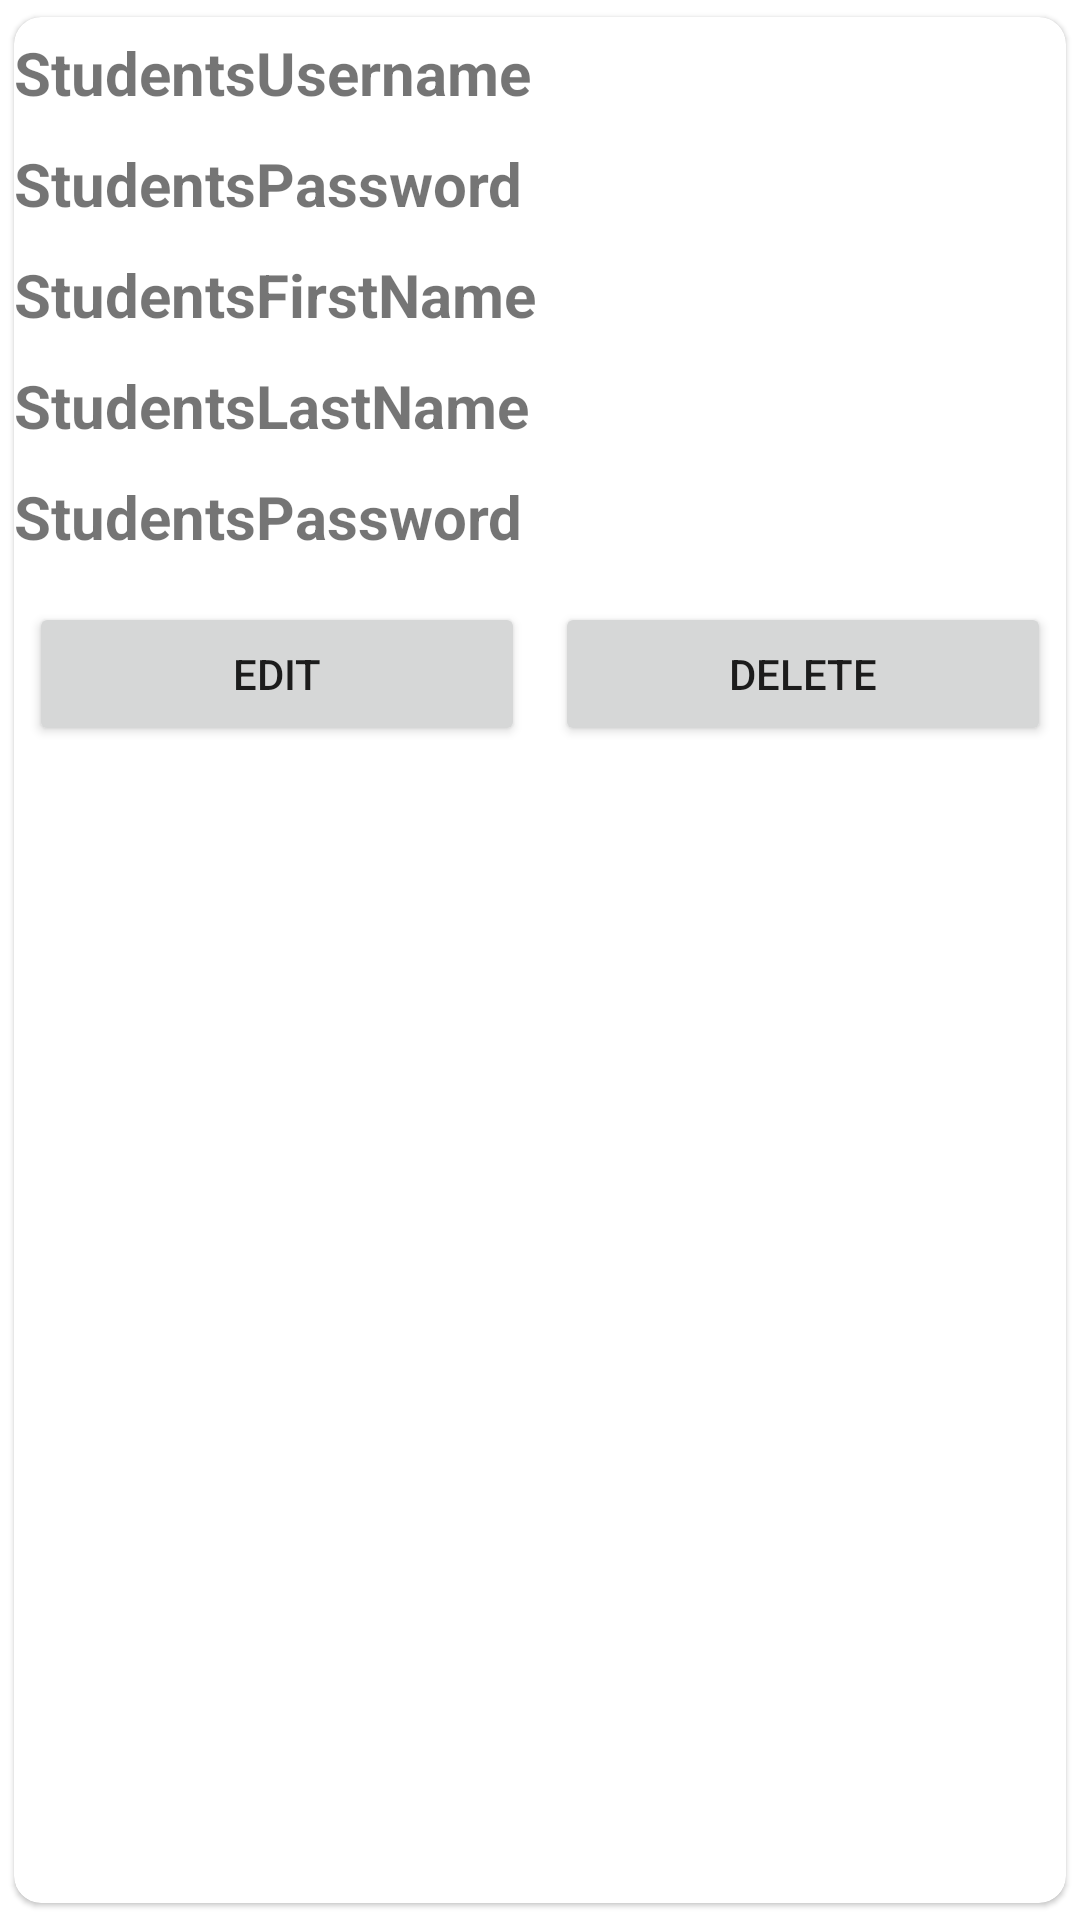

Reconstruct the res/layout file that produces this screen, plus the resources it refers to.
<!-- AndroidManifest.xml: application theme Theme.MyQuizApplication -->
<!-- res/layout/singledata.xml -->
<?xml version="1.0" encoding="utf-8"?>
<androidx.cardview.widget.CardView xmlns:android="http://schemas.android.com/apk/res/android"
    android:layout_width="match_parent"
    android:layout_height="match_parent"
    xmlns:app="http://schemas.android.com/apk/res-auto"
    app:cardElevation="1dp"
    app:cardCornerRadius="9dp"
    app:cardUseCompatPadding="true"
    app:cardPreventCornerOverlap="true">
    <RelativeLayout
        android:layout_width="match_parent"
        android:layout_height="wrap_content">
        <TextView
            android:layout_width="match_parent"
            android:layout_height="wrap_content"
            android:id="@+id/usern"
            android:text="StudentsUsername"
            android:textSize="20dp"
            android:layout_marginTop="5dp"
            android:textStyle="bold" />
        <TextView
            android:layout_width="match_parent"
            android:layout_height="wrap_content"
            android:text="StudentsPassword"
            android:textSize="20dp"
            android:layout_below="@+id/usern"
            android:textStyle="bold"
            android:layout_marginTop="10dp"
            android:id="@+id/passw"/>
        <TextView
            android:layout_width="match_parent"
            android:layout_height="wrap_content"
            android:text="StudentsFirstName"
            android:textSize="20dp"
            android:layout_marginTop="10dp"
            android:layout_below="@+id/passw"
            android:textStyle="bold"
            android:id="@+id/firstn"/>
        <TextView
            android:layout_width="match_parent"
            android:layout_height="wrap_content"
            android:text="StudentsLastName"
            android:layout_marginTop="10dp"
            android:textSize="20dp"
            android:layout_below="@+id/firstn"
            android:textStyle="bold"
            android:id="@+id/lastn"/>
        <TextView
            android:layout_width="match_parent"
            android:layout_height="wrap_content"
            android:text="StudentsPassword"
            android:layout_marginTop="10dp"
            android:textSize="20dp"
            android:layout_below="@+id/lastn"
            android:textStyle="bold"
            android:id="@+id/ssection"/>

        <LinearLayout
            android:layout_below="@+id/ssection"
            android:layout_width="match_parent"
            android:layout_height="wrap_content"
            android:layout_marginTop="10dp"
            android:orientation="horizontal">
            <Button
                android:layout_width="wrap_content"
                android:layout_height="wrap_content"
                android:id="@+id/edit"
                android:layout_margin="5dp"
                android:layout_weight="1"
                android:text="Edit"/>
            <Button
                android:layout_width="wrap_content"
                android:layout_height="wrap_content"
                android:id="@+id/delete"
                android:layout_margin="5dp"
                android:layout_weight="1"
                android:text="Delete"/>

        </LinearLayout>

    </RelativeLayout>

</androidx.cardview.widget.CardView>
<!-- resources referenced by this layout -->
<resources>
  <style name="Theme.MyQuizApplication" parent="Theme.MaterialComponents.DayNight.DarkActionBar">
          
          <item name="colorPrimary">@color/toolbarBack</item>
          <item name="colorPrimaryVariant">@color/purple_700</item>
          <item name="colorOnPrimary">@color/white</item>
          
          <item name="colorSecondary">@color/teal_200</item>
          <item name="colorSecondaryVariant">@color/teal_700</item>
          <item name="colorOnSecondary">@color/black</item>
          
          <item name="android:statusBarColor">@color/toolbarBack</item>
          
      </style>
  <color name="toolbarBack">#6a5be2</color>
  <color name="purple_700">#FF3700B3</color>
  <color name="white">#FFFFFFFF</color>
  <color name="teal_200">#FF03DAC5</color>
  <color name="teal_700">#FF018786</color>
  <color name="black">#FF000000</color>
</resources>
